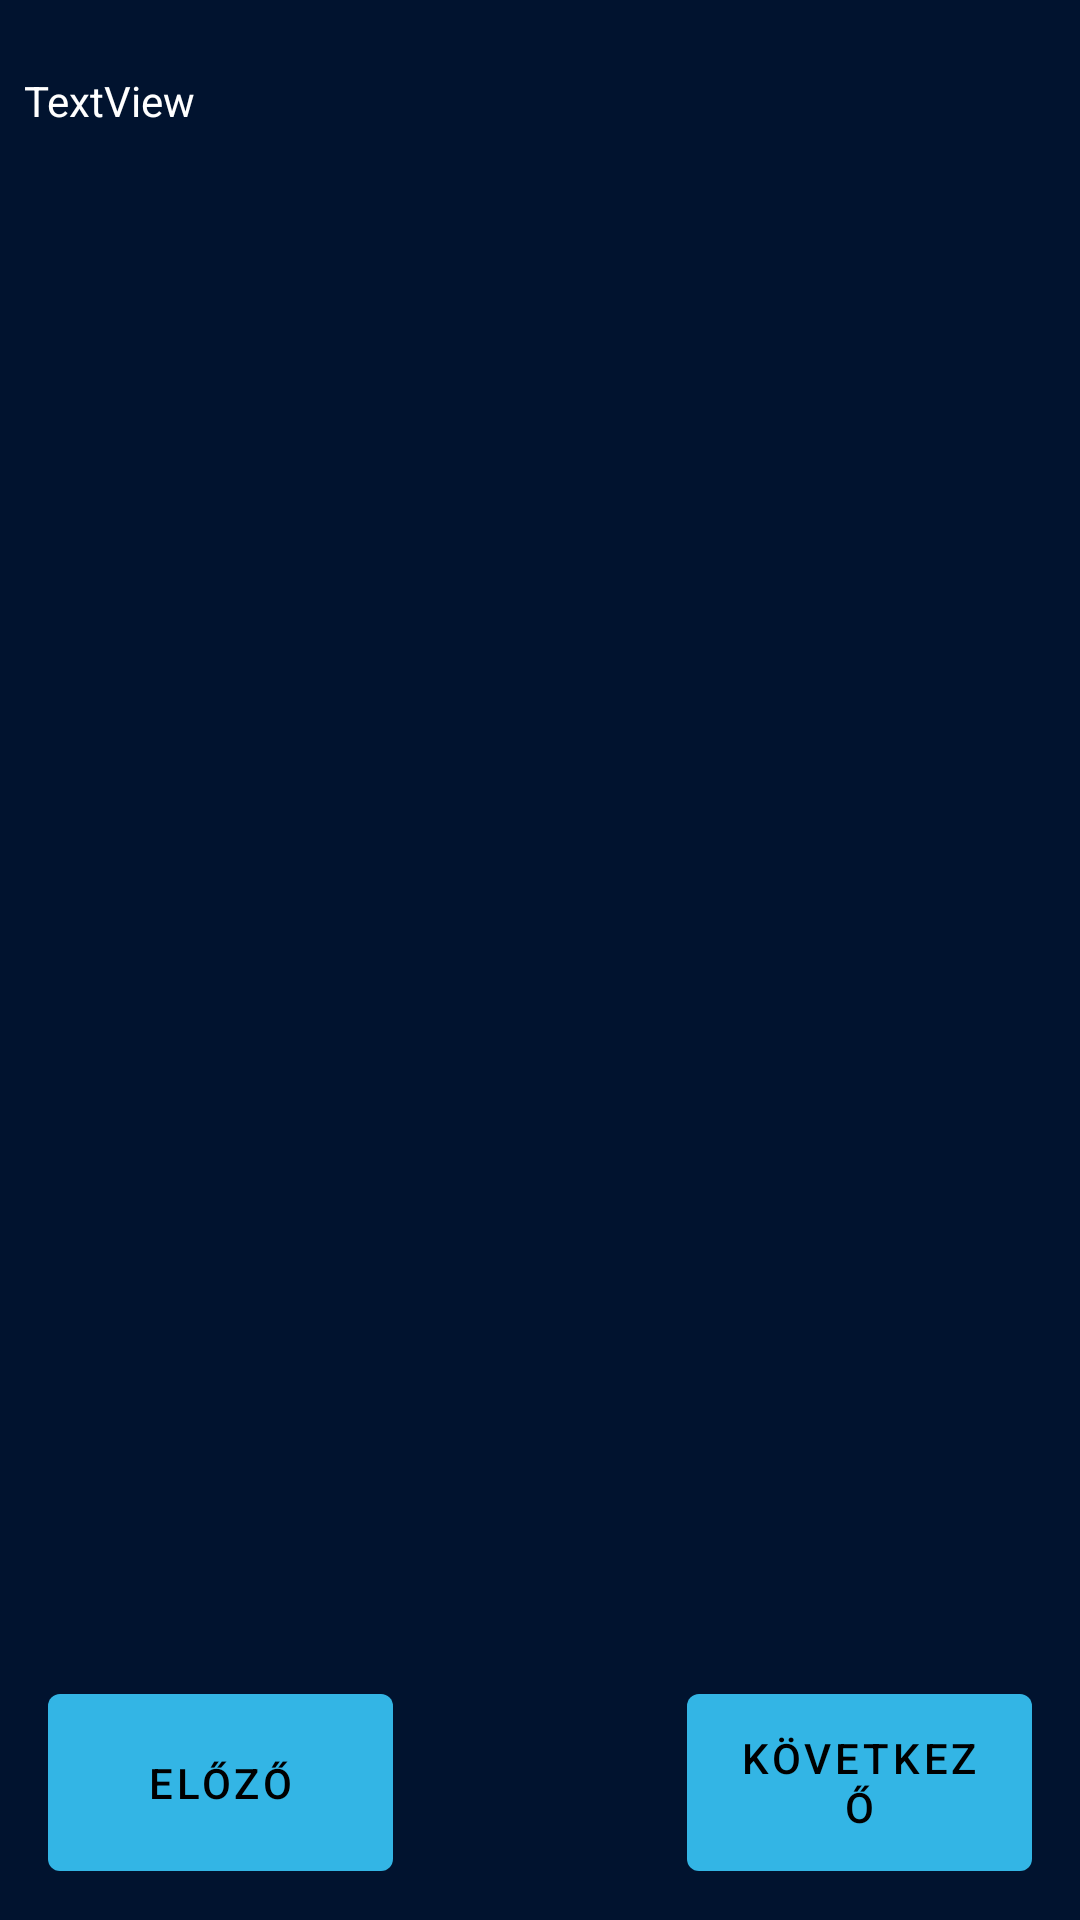

This screen was rendered from an Android layout file. Write that file and the resources it references.
<!-- AndroidManifest.xml: application theme Theme.CongregationInfo -->
<!-- res/layout/activity_weekday.xml -->
<?xml version="1.0" encoding="utf-8"?>
<androidx.constraintlayout.widget.ConstraintLayout xmlns:android="http://schemas.android.com/apk/res/android"
    xmlns:app="http://schemas.android.com/apk/res-auto"
    xmlns:tools="http://schemas.android.com/tools"
    android:layout_width="match_parent"
    android:layout_height="match_parent"
    tools:context=".ui.StartActivity" >

    <ScrollView
        android:id="@+id/scrollWeekday"
        android:layout_width="0dp"
        android:layout_height="0dp"
        android:layout_marginStart="8dp"
        android:layout_marginTop="24dp"
        android:layout_marginEnd="8dp"
        android:layout_marginBottom="100dp"
        app:layout_constraintBottom_toBottomOf="parent"
        app:layout_constraintEnd_toEndOf="parent"
        app:layout_constraintHorizontal_bias="1.0"
        app:layout_constraintStart_toStartOf="parent"
        app:layout_constraintTop_toTopOf="parent">

        <LinearLayout
            android:id="@+id/linearWeekday"
            android:layout_width="match_parent"
            android:layout_height="wrap_content"
            android:orientation="vertical">

            <TextView
                android:id="@+id/textView2"
                android:layout_width="match_parent"
                android:layout_height="wrap_content"
                android:text="TextView"
                app:layout_constraintStart_toStartOf="parent"
                app:layout_constraintTop_toTopOf="parent"
                app:layout_constraintWidth_percent="1" />


        </LinearLayout>
    </ScrollView>

    <Button
        android:id="@+id/previous"
        android:layout_width="115dp"
        android:layout_height="71dp"
        android:layout_marginStart="8dp"
        android:layout_marginTop="8dp"
        android:text="Előző"
        app:layout_constraintBottom_toBottomOf="parent"
        app:layout_constraintStart_toStartOf="@+id/scrollWeekday"
        app:layout_constraintTop_toBottomOf="@+id/scrollWeekday" />

    <Button
        android:id="@+id/next"
        android:layout_width="115dp"
        android:layout_height="71dp"
        android:layout_marginTop="8dp"
        android:layout_marginEnd="8dp"
        android:text="Következő"
        app:layout_constraintBottom_toBottomOf="parent"
        app:layout_constraintEnd_toEndOf="@+id/scrollWeekday"
        app:layout_constraintTop_toBottomOf="@+id/scrollWeekday" />

</androidx.constraintlayout.widget.ConstraintLayout>
<!-- resources referenced by this layout -->
<resources>
  <style name="Theme.CongregationInfo" parent="Theme.MaterialComponents.Light.DarkActionBar">
  
          
          <item name="colorPrimary">@android:color/holo_blue_light</item>
          <item name="colorPrimaryVariant">@color/purple_700</item>
          <item name="colorOnPrimary">@color/black</item>
          
          <item name="colorSecondary">@color/teal_200</item>
          <item name="colorSecondaryVariant">@color/teal_700</item>
          <item name="colorOnSecondary">@color/white</item>
          
          <item name="android:statusBarColor" tools:targetApi="l">@color/black</item>
          
          <item name="android:textColor">@color/white</item>
  
          <item name="android:editTextBackground">@color/white</item>
          <item name="android:windowBackground">#01132F</item>
  
      </style>
  <!-- not gathered from this repository: default colours our renderer supplied (Android Studio template values) -->
  <color name="purple_700">#FF3700B3</color>
  <color name="teal_200">#FF03DAC5</color>
  <color name="teal_700">#FF018786</color>
  <color name="black">#FF000000</color>
  <color name="white">#FFFFFFFF</color>
</resources>
